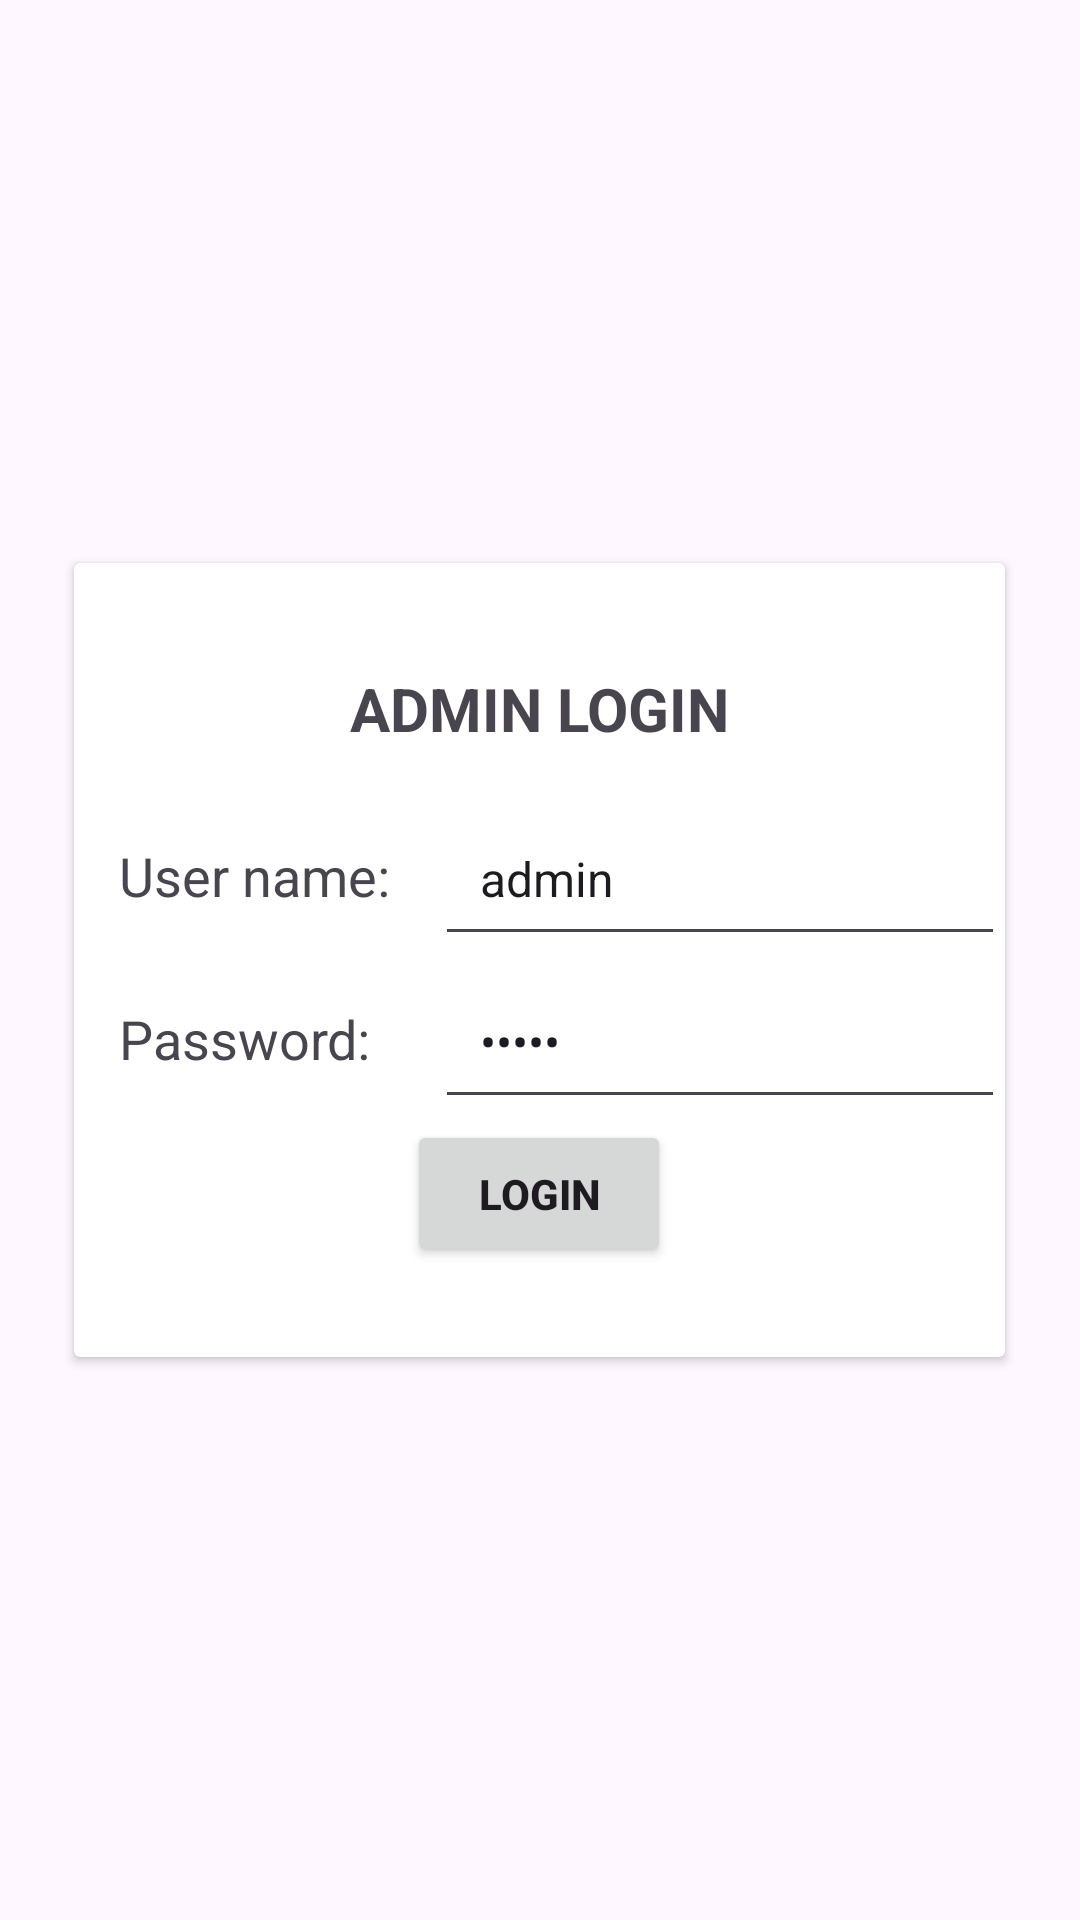

The Android layout XML behind this screen, and the referenced resources:
<!-- AndroidManifest.xml: application theme Theme.MOTOGO -->
<!-- res/layout/activity_login_for_admin.xml -->
<?xml version="1.0" encoding="utf-8"?>
<androidx.constraintlayout.widget.ConstraintLayout xmlns:android="http://schemas.android.com/apk/res/android"
    xmlns:app="http://schemas.android.com/apk/res-auto"
    xmlns:tools="http://schemas.android.com/tools"
    android:id="@+id/main"
    android:layout_width="match_parent"
    android:layout_height="match_parent"
    tools:context=".LoginForAdmin">

    <FrameLayout
        android:layout_width="match_parent"
        android:layout_height="match_parent">

        <androidx.cardview.widget.CardView
            android:layout_width="wrap_content"
            android:layout_height="wrap_content"
            android:padding="5dp"
            android:radius="10dp"
            android:layout_gravity="center"
            >


            <TableLayout
                android:layout_width="wrap_content"
                android:layout_height="wrap_content"
                android:paddingTop="20dp"
                android:paddingBottom="30dp"
                >

                <TableRow
                    android:layout_width="match_parent"
                    android:layout_height="match_parent"
                    android:stretchColumns="1">

                    <TextView
                        android:id="@+id/Tittle"
                        android:layout_width="match_parent"
                        android:layout_height="wrap_content"
                        android:layout_gravity="center"
                        android:layout_span="2"
                        android:padding="15dp"
                        android:text="ADMIN LOGIN"
                        android:textAlignment="center"
                        android:textSize="20sp"
                        android:textStyle="bold" />
                </TableRow>

                <TableRow
                    android:layout_width="match_parent"
                    android:layout_height="wrap_content"
                    android:stretchColumns="1">

                    <TextView
                        android:id="@+id/textView2"
                        android:layout_width="wrap_content"
                        android:layout_height="wrap_content"
                        android:padding="15dp"
                        android:text="User name:"
                        android:textSize="18sp" />

                    <EditText
                        android:id="@+id/txtUser"
                        android:layout_width="match_parent"
                        android:layout_height="wrap_content"
                        android:ems="10"
                        android:hint="Enter username"
                        android:text="admin"
                        android:inputType="text"
                        android:padding="15dp"
                        android:textSize="16sp" />
                </TableRow>

                <TableRow
                    android:layout_width="match_parent"
                    android:layout_height="match_parent"
                    android:stretchColumns="2">

                    <TextView
                        android:id="@+id/textView11"
                        android:layout_width="wrap_content"
                        android:layout_height="wrap_content"
                        android:padding="15dp"
                        android:text="Password:"
                        android:textSize="18dp" />

                    <EditText
                        android:id="@+id/txtPass"
                        android:layout_width="wrap_content"
                        android:layout_height="wrap_content"
                        android:ems="10"
                        android:hint="Enter password"
                        android:inputType="textPassword"

                        android:text="admin"
                        android:padding="15dp"
                        android:textSize="16sp" />
                </TableRow>

                <TableRow
                    android:layout_width="match_parent"
                    android:layout_height="match_parent" >

                    <Button
                        android:id="@+id/btnLogin"
                        android:layout_width="wrap_content"
                        android:layout_height="wrap_content"
                        android:layout_gravity="center"
                        android:layout_span="2"
                        android:text="LOGIN"
                        android:textStyle="bold"
                        android:padding="15dp" />
                </TableRow>

            </TableLayout>
        </androidx.cardview.widget.CardView>
    </FrameLayout>

</androidx.constraintlayout.widget.ConstraintLayout>
<!-- resources referenced by this layout -->
<resources>
  <style name="Theme.MOTOGO" parent="Base.Theme.MOTOGO" />
  <style name="Base.Theme.MOTOGO" parent="Theme.Material3.DayNight.NoActionBar">
          
          
      </style>
</resources>
